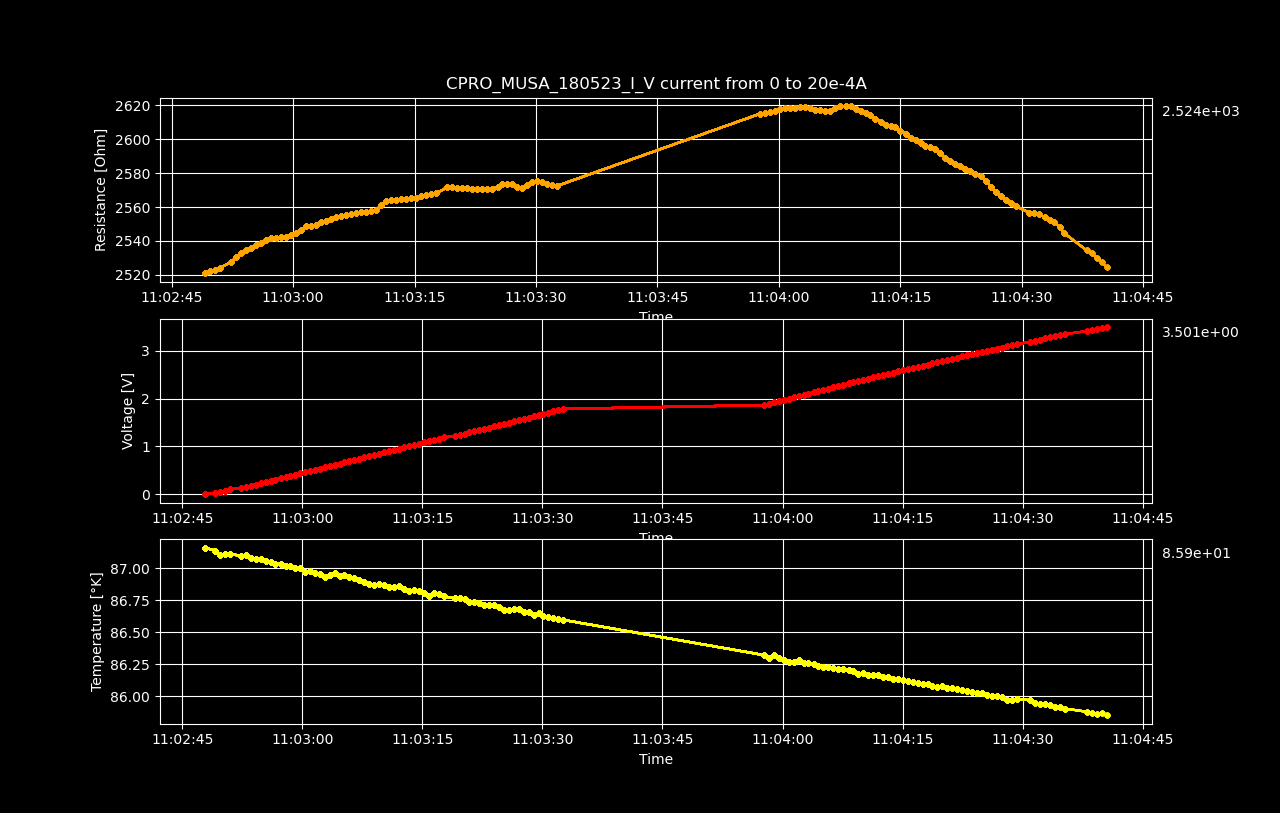

Values plotted in this chart, from the file beside it:
Datetime, Temperature [K], Voltage [V], Resistance [𝛀], Current Source [A], Electric Field [V/cm], Restivity [𝛀 cm], Current Density [A/cm2]
2023-05-18 11:02:47.852957, 87.16, 1.07871955e-05, inf, 0.0, 0.0003329, inf, 0.0
2023-05-18 11:02:49.118755, 87.14, 0.02534, 2521, 1.0050251256281408e-05, 0.782, 1778, 0.0004398
2023-05-18 11:02:49.736636, 87.1, 0.0507, 2522, 2.0100502512562815e-05, 1.565, 1779, 0.0008797
2023-05-18 11:02:50.366797, 87.12, 0.07607, 2523, 3.0150753768844224e-05, 2.348, 1779, 0.00132
2023-05-18 11:02:50.976373, 87.11, 0.1015, 2524, 4.020100502512563e-05, 3.132, 1780, 0.001759
2023-05-18 11:02:52.341849, 87.1, 0.127, 2528, 5.0251256281407036e-05, 3.92, 1783, 0.002199
2023-05-18 11:02:52.961781, 87.1, 0.1526, 2530, 6.030150753768845e-05, 4.71, 1785, 0.002639
2023-05-18 11:02:53.563940, 87.08, 0.1782, 2533, 7.035175879396985e-05, 5.5, 1786, 0.003079
2023-05-18 11:02:54.191188, 87.07, 0.2038, 2535, 8.040201005025126e-05, 6.29, 1787, 0.003519
2023-05-18 11:02:54.808911, 87.07, 0.2294, 2536, 9.045226130653267e-05, 7.079, 1788, 0.003959
2023-05-18 11:02:55.436835, 87.06, 0.255, 2538, 0.0001005, 7.871, 1790, 0.004398
2023-05-18 11:02:56.046554, 87.05, 0.2807, 2539, 0.0001106, 8.663, 1791, 0.004838
2023-05-18 11:02:56.645585, 87.04, 0.3064, 2541, 0.0001206, 9.458, 1792, 0.005278
2023-05-18 11:02:57.278461, 87.03, 0.3321, 2541, 0.0001307, 10.25, 1792, 0.005718
2023-05-18 11:02:57.908612, 87.02, 0.3576, 2542, 0.0001407, 11.04, 1793, 0.006158
2023-05-18 11:02:58.519117, 87.02, 0.3832, 2542, 0.0001508, 11.83, 1793, 0.006598
2023-05-18 11:02:59.129316, 87.01, 0.4089, 2543, 0.0001608, 12.62, 1793, 0.007037
2023-05-18 11:02:59.740596, 87, 0.4345, 2543, 0.0001709, 13.41, 1794, 0.007477
2023-05-18 11:03:00.355310, 86.97, 0.4604, 2545, 0.0001809, 14.21, 1795, 0.007917
2023-05-18 11:03:00.974840, 86.98, 0.4863, 2547, 0.000191, 15.01, 1796, 0.008357
2023-05-18 11:03:01.583901, 86.97, 0.5123, 2549, 0.000201, 15.81, 1797, 0.008797
2023-05-18 11:03:02.187553, 86.96, 0.5379, 2549, 0.0002111, 16.6, 1797, 0.009237
2023-05-18 11:03:02.811531, 86.94, 0.5637, 2550, 0.0002211, 17.4, 1798, 0.009676
2023-05-18 11:03:03.426832, 86.95, 0.5897, 2551, 0.0002312, 18.2, 1799, 0.01012
2023-05-18 11:03:04.054142, 86.97, 0.6155, 2552, 0.0002412, 19, 1800, 0.01056
2023-05-18 11:03:04.666987, 86.94, 0.6414, 2553, 0.0002513, 19.8, 1800, 0.011
2023-05-18 11:03:05.270195, 86.95, 0.6674, 2554, 0.0002613, 20.6, 1801, 0.01144
2023-05-18 11:03:05.881134, 86.94, 0.6932, 2555, 0.0002714, 21.4, 1802, 0.01188
2023-05-18 11:03:06.493651, 86.93, 0.7191, 2555, 0.0002814, 22.2, 1802, 0.01232
2023-05-18 11:03:07.117236, 86.91, 0.745, 2556, 0.0002915, 22.99, 1803, 0.01276
2023-05-18 11:03:07.739225, 86.9, 0.7708, 2556, 0.0003015, 23.79, 1803, 0.0132
2023-05-18 11:03:08.339250, 86.88, 0.7967, 2557, 0.0003116, 24.59, 1803, 0.01363
2023-05-18 11:03:08.976927, 86.87, 0.8224, 2557, 0.0003216, 25.38, 1803, 0.01407
2023-05-18 11:03:09.602368, 86.88, 0.8483, 2558, 0.0003317, 26.18, 1804, 0.01451
2023-05-18 11:03:10.240645, 86.87, 0.8741, 2558, 0.0003417, 26.98, 1804, 0.01495
2023-05-18 11:03:10.865227, 86.85, 0.9009, 2561, 0.0003518, 27.81, 1806, 0.01539
2023-05-18 11:03:11.482598, 86.85, 0.9275, 2564, 0.0003618, 28.63, 1808, 0.01583
2023-05-18 11:03:12.102825, 86.86, 0.9534, 2564, 0.0003719, 29.43, 1808, 0.01627
2023-05-18 11:03:12.730746, 86.84, 0.9793, 2564, 0.0003819, 30.23, 1808, 0.01671
2023-05-18 11:03:13.344393, 86.83, 1.005, 2564, 0.000392, 31.02, 1809, 0.01715
2023-05-18 11:03:13.946177, 86.83, 1.031, 2565, 0.000402, 31.82, 1809, 0.01759
2023-05-18 11:03:14.589469, 86.82, 1.057, 2565, 0.0004121, 32.62, 1809, 0.01803
2023-05-18 11:03:15.207179, 86.8, 1.083, 2565, 0.0004221, 33.42, 1809, 0.01847
2023-05-18 11:03:15.819761, 86.79, 1.109, 2566, 0.0004322, 34.23, 1810, 0.01891
2023-05-18 11:03:16.441394, 86.81, 1.135, 2567, 0.0004422, 35.04, 1811, 0.01935
2023-05-18 11:03:17.058144, 86.8, 1.161, 2567, 0.0004523, 35.84, 1811, 0.01979
2023-05-18 11:03:17.673976, 86.78, 1.187, 2568, 0.0004623, 36.64, 1811, 0.02023
2023-05-18 11:03:19.026724, 86.77, 1.215, 2572, 0.0004724, 37.49, 1814, 0.02067
2023-05-18 11:03:19.658940, 86.77, 1.241, 2572, 0.0004824, 38.29, 1814, 0.02111
2023-05-18 11:03:20.272607, 86.76, 1.266, 2571, 0.0004925, 39.08, 1813, 0.02155
2023-05-18 11:03:20.886208, 86.74, 1.292, 2571, 0.0005025, 39.88, 1813, 0.02199
2023-05-18 11:03:21.510417, 86.74, 1.318, 2571, 0.0005126, 40.68, 1813, 0.02243
2023-05-18 11:03:22.127340, 86.73, 1.343, 2570, 0.0005226, 41.46, 1813, 0.02287
2023-05-18 11:03:22.740322, 86.71, 1.369, 2571, 0.0005327, 42.26, 1813, 0.02331
2023-05-18 11:03:23.359328, 86.72, 1.395, 2570, 0.0005427, 43.06, 1813, 0.02375
2023-05-18 11:03:23.983349, 86.71, 1.421, 2571, 0.0005528, 43.86, 1813, 0.02419
2023-05-18 11:03:24.610446, 86.7, 1.447, 2571, 0.0005628, 44.65, 1813, 0.02463
2023-05-18 11:03:25.246758, 86.68, 1.473, 2572, 0.0005729, 45.47, 1814, 0.02507
2023-05-18 11:03:25.845978, 86.67, 1.5, 2573, 0.0005829, 46.3, 1815, 0.02551
2023-05-18 11:03:26.444461, 86.68, 1.526, 2574, 0.000593, 47.1, 1815, 0.02595
... 75 more rows
